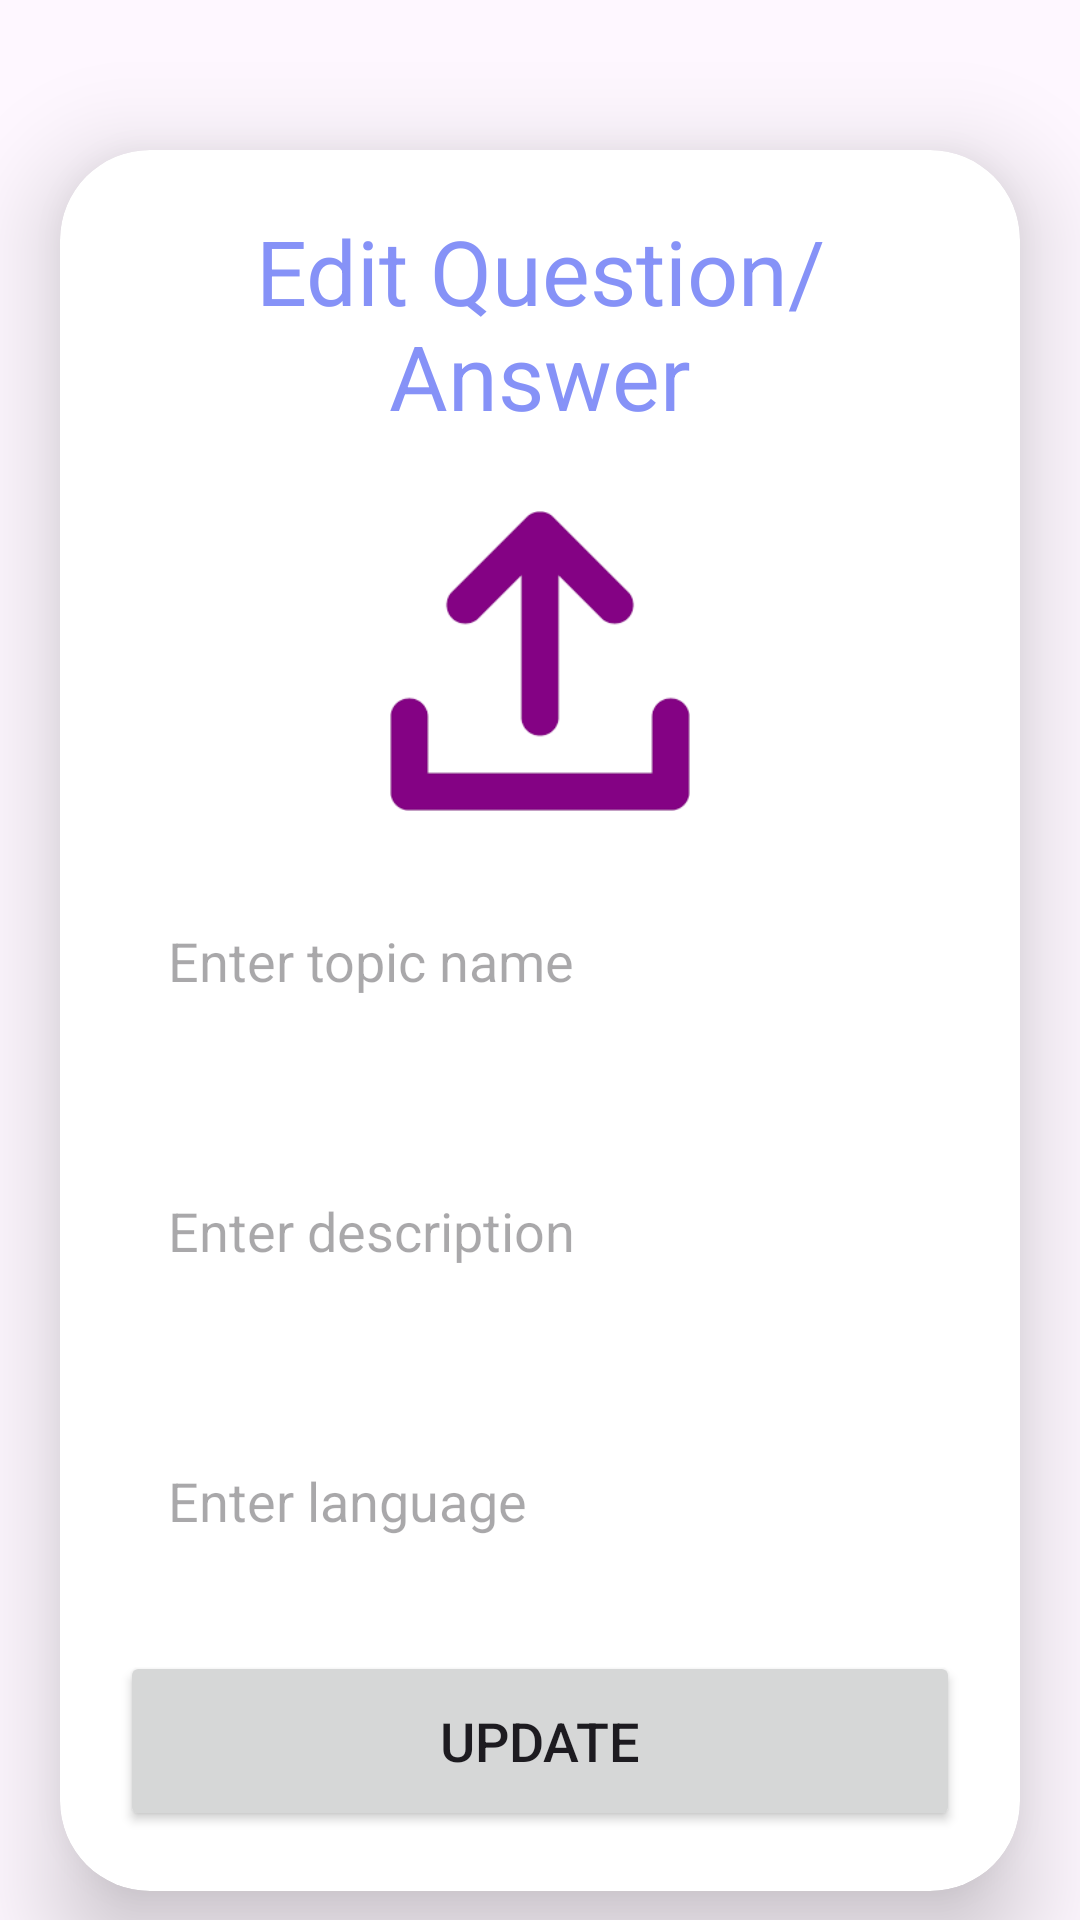

The Android layout XML behind this screen, and the referenced resources:
<!-- AndroidManifest.xml: application theme Theme.UOCQAApp -->
<!-- res/layout/activity_update.xml -->
<?xml version="1.0" encoding="utf-8"?>
<ScrollView

    xmlns:android="http://schemas.android.com/apk/res/android"
    xmlns:app="http://schemas.android.com/apk/res-auto"
    xmlns:tools="http://schemas.android.com/tools"
    android:layout_width="match_parent"
    android:layout_height="match_parent"
    android:orientation="vertical"
    tools:context=".activities.UpdateActivity">

    <androidx.cardview.widget.CardView
        android:layout_width="match_parent"
        android:layout_height="wrap_content"
        android:layout_marginTop="50dp"
        android:layout_marginEnd="20dp"
        android:layout_marginStart="20dp"
        app:cardCornerRadius="30dp"
        app:cardElevation="20dp">

        <LinearLayout
            android:layout_width="match_parent"
            android:layout_height="wrap_content"
            android:orientation="vertical"
            android:layout_gravity="center_horizontal"
            android:padding="20dp"
            android:background="@drawable/lavender_border">

            <TextView
                android:layout_width="match_parent"
                android:layout_height="wrap_content"
                android:text="Edit Question/Answer"
                android:textSize="30sp"
                android:textAlignment="center"
                android:textColor="@color/lavender"/>

            <ImageView
                android:layout_width="100dp"
                android:layout_height="100dp"
                android:layout_gravity="center"
                android:src="@drawable/uploadimg"
                android:id="@+id/updateImage"
                android:layout_marginTop="25dp"
                android:scaleType="fitXY"/>

            <EditText
                android:layout_width="match_parent"
                android:layout_height="60dp"
                android:id="@+id/updateTitle"
                android:background="@drawable/lavender_border"
                android:layout_marginTop="20dp"
                android:padding="16dp"
                android:hint="Enter topic name"
                android:gravity="start|center_vertical"
                android:textColor="@color/lavender"/>

            <EditText
                android:layout_width="match_parent"
                android:layout_height="80dp"
                android:id="@+id/updateDesc"
                android:background="@drawable/lavender_border"
                android:layout_marginTop="20dp"
                android:padding="16dp"
                android:hint="Enter description"
                android:gravity="start|center_vertical"
                android:textColor="@color/lavender"/>

            <EditText
                android:layout_width="match_parent"
                android:layout_height="60dp"
                android:id="@+id/updateLang"
                android:background="@drawable/lavender_border"
                android:layout_marginTop="20dp"
                android:padding="16dp"
                android:hint="Enter language"
                android:gravity="start|center_vertical"
                android:textColor="@color/lavender"/>

            <Button
                android:layout_width="match_parent"
                android:layout_height="60dp"
                android:text="Update"
                android:id="@+id/updateButton"
                android:textSize="18sp"
                android:layout_marginTop="20dp"
                app:cornerRadius="20dp"/>

        </LinearLayout>

    </androidx.cardview.widget.CardView>

</ScrollView>
<!-- resources referenced by this layout -->
<resources>
  <color name="lavender">#8692f7</color>
  <!-- drawable lavender_border (drawable) -->
  <?xml version="1.0" encoding="utf-8"?>
  <selector xmlns:android="http://schemas.android.com/apk/res/android"
      android:shape="rectangle">
  
      <stroke
          android:width="2dp"
          android:color="@color/lavender"/>
  
      <corners
          android:radius="30dp"/>
  
  </selector>
  <!-- drawable uploadimg: png bitmap (drawable, 1680 bytes) -->
  <style name="Theme.UOCQAApp" parent="Base.Theme.UOCQAApp" />
  <style name="Base.Theme.UOCQAApp" parent="Theme.Material3.DayNight.NoActionBar">
          
          <item name="colorPrimary">@color/lavender</item>
          <item name="colorPrimaryVariant">@color/lavender</item>
          
          
      </style>
</resources>
